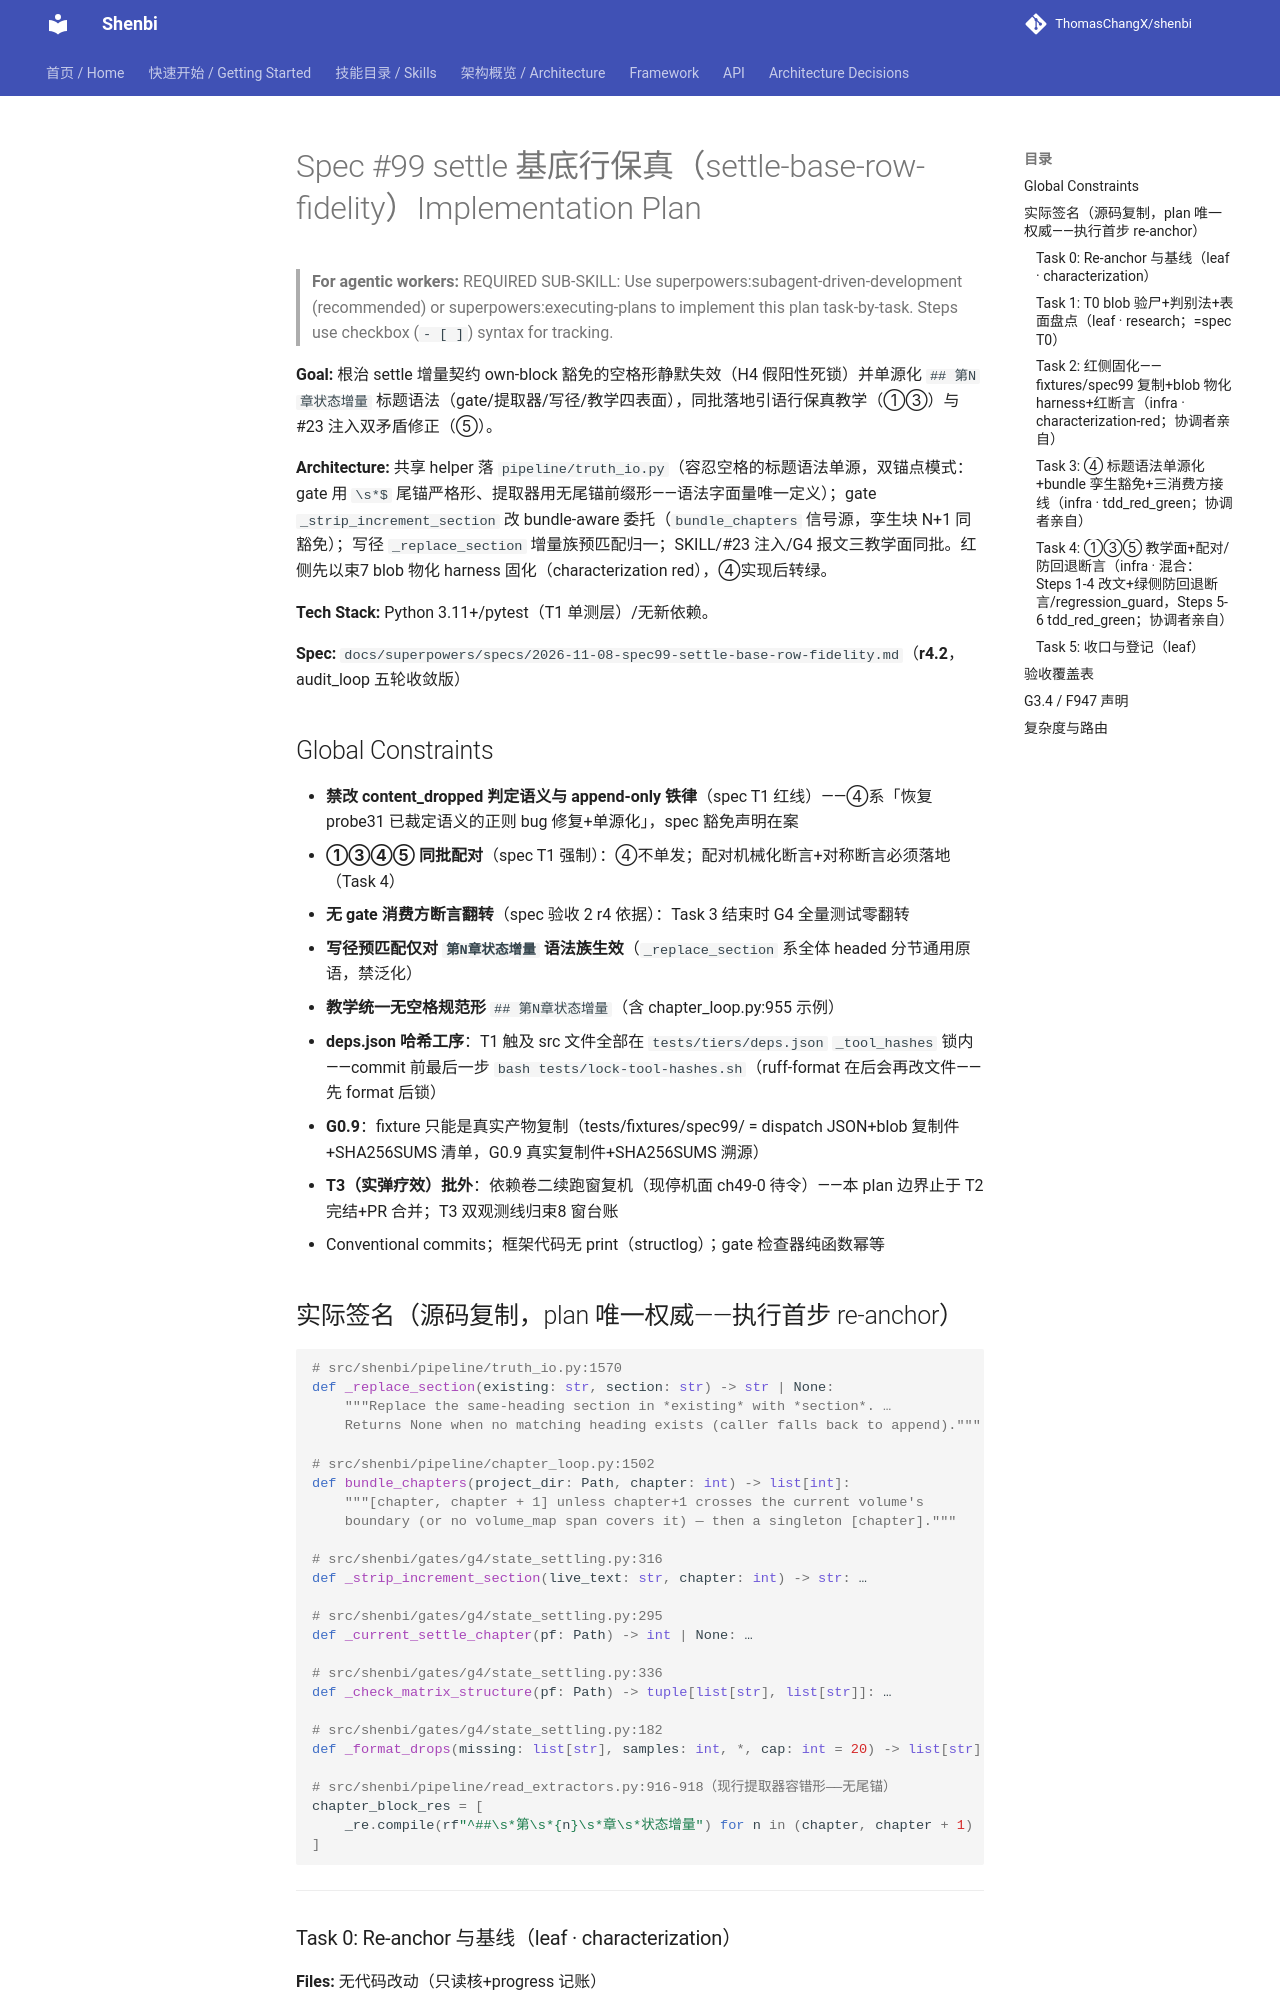

repository: ThomasChangX/shenbi · page: superpowers/plans/archive/2026-11-08-spec99-settle-base-row-fidelity/index.html · generator: mkdocs

# Spec #99 settle 基底行保真（settle-base-row-fidelity）Implementation Plan

> **For agentic workers:** REQUIRED SUB-SKILL: Use superpowers:subagent-driven-development (recommended) or superpowers:executing-plans to implement this plan task-by-task. Steps use checkbox (`- [ ]`) syntax for tracking.

**Goal:** 根治 settle 增量契约 own-block 豁免的空格形静默失效（H4 假阳性死锁）并单源化 `## 第N章状态增量` 标题语法（gate/提取器/写径/教学四表面），同批落地引语行保真教学（①③）与 #23 注入双矛盾修正（⑤）。

**Architecture:** 共享 helper 落 `pipeline/truth_io.py`（容忍空格的标题语法单源，双锚点模式：gate 用 `\s*$` 尾锚严格形、提取器用无尾锚前缀形——语法字面量唯一定义）；gate `_strip_increment_section` 改 bundle-aware 委托（`bundle_chapters` 信号源，孪生块 N+1 同豁免）；写径 `_replace_section` 增量族预匹配归一；SKILL/#23 注入/G4 报文三教学面同批。红侧先以束7 blob 物化 harness 固化（characterization red），④实现后转绿。

**Tech Stack:** Python 3.11+/pytest（T1 单测层）/无新依赖。

**Spec:** `docs/superpowers/specs/2026-11-08-spec99-settle-base-row-fidelity.md`（**r4.2**，audit_loop 五轮收敛版）

## Global Constraints

- **禁改 content_dropped 判定语义与 append-only 铁律**（spec T1 红线）——④系「恢复 probe31 已裁定语义的正则 bug 修复+单源化」，spec 豁免声明在案
- **①③④⑤ 同批配对**（spec T1 强制）：④不单发；配对机械化断言+对称断言必须落地（Task 4）
- **无 gate 消费方断言翻转**（spec 验收 2 r4 依据）：Task 3 结束时 G4 全量测试零翻转
- **写径预匹配仅对 `第N章状态增量` 语法族生效**（`_replace_section` 系全体 headed 分节通用原语，禁泛化）
- **教学统一无空格规范形** `## 第N章状态增量`（含 chapter_loop.py:955 示例）
- **deps.json 哈希工序**：T1 触及 src 文件全部在 `tests/tiers/deps.json` `_tool_hashes` 锁内——commit 前最后一步 `bash tests/lock-tool-hashes.sh`（ruff-format 在后会再改文件——先 format 后锁）
- **G0.9**：fixture 只能是真实产物复制（tests/fixtures/spec99/ = dispatch JSON+blob 复制件+SHA256SUMS 清单，G0.9 真实复制件+SHA256SUMS 溯源）
- **T3（实弹疗效）批外**：依赖卷二续跑窗复机（现停机面 ch49-0 待令）——本 plan 边界止于 T2 完结+PR 合并；T3 双观测线归束8 窗台账
- Conventional commits；框架代码无 print（structlog）；gate 检查器纯函数幂等

## 实际签名（源码复制，plan 唯一权威——执行首步 re-anchor）

```python
# src/shenbi/pipeline/truth_io.py:1570
def _replace_section(existing: str, section: str) -> str | None:
    """Replace the same-heading section in *existing* with *section*. …
    Returns None when no matching heading exists (caller falls back to append)."""

# src/shenbi/pipeline/chapter_loop.py:1502
def bundle_chapters(project_dir: Path, chapter: int) -> list[int]:
    """[chapter, chapter + 1] unless chapter+1 crosses the current volume's
    boundary (or no volume_map span covers it) — then a singleton [chapter]."""

# src/shenbi/gates/g4/state_settling.py:316
def _strip_increment_section(live_text: str, chapter: int) -> str: …

# src/shenbi/gates/g4/state_settling.py:295
def _current_settle_chapter(pf: Path) -> int | None: …

# src/shenbi/gates/g4/state_settling.py:336
def _check_matrix_structure(pf: Path) -> tuple[list[str], list[str]]: …

# src/shenbi/gates/g4/state_settling.py:182
def _format_drops(missing: list[str], samples: int, *, cap: int = 20) -> list[str]: …

# src/shenbi/pipeline/read_extractors.py:916-918（现行提取器容错形——无尾锚）
chapter_block_res = [
    _re.compile(rf"^##\s*第\s*{n}\s*章\s*状态增量") for n in (chapter, chapter + 1)
]
```

---
